Run: headless pygame with SDL's dummy video driver; simulated clock (each Clock.tick advances the game by its frame time, no real sleeping); random seed 0; keys injected as events and as key.get_pressed() state; mouse plan: one left click at the window centre at the start of phase 2, then a move to the lower-right quarter at the start of phase 3; restart key R tapped at the start of phases 3 and 4.
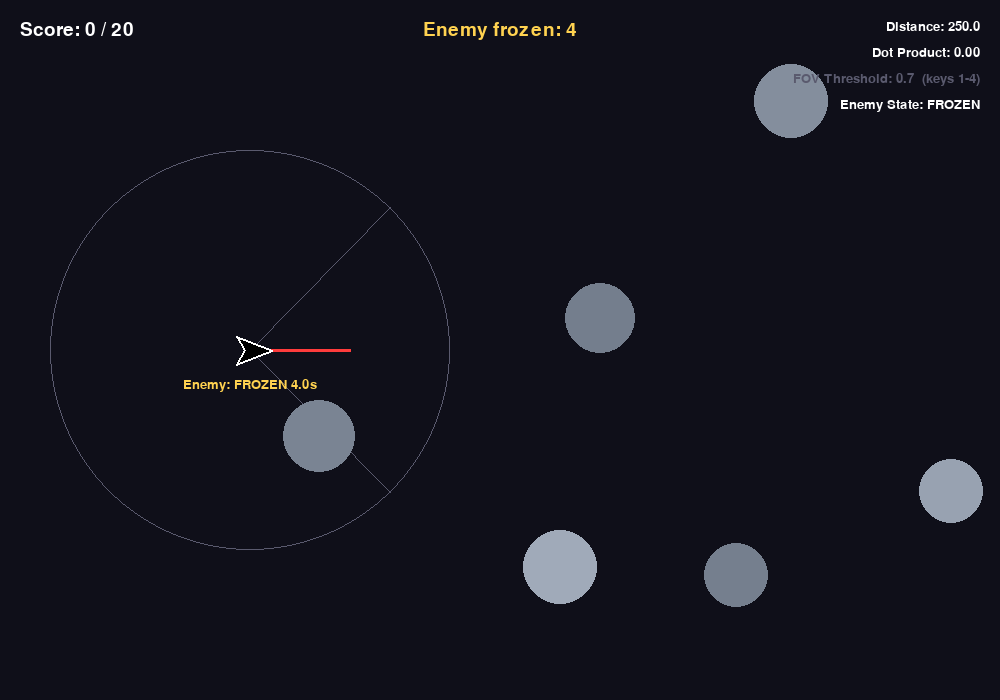
Frame 1 of 4 · flips 1–60 · no input
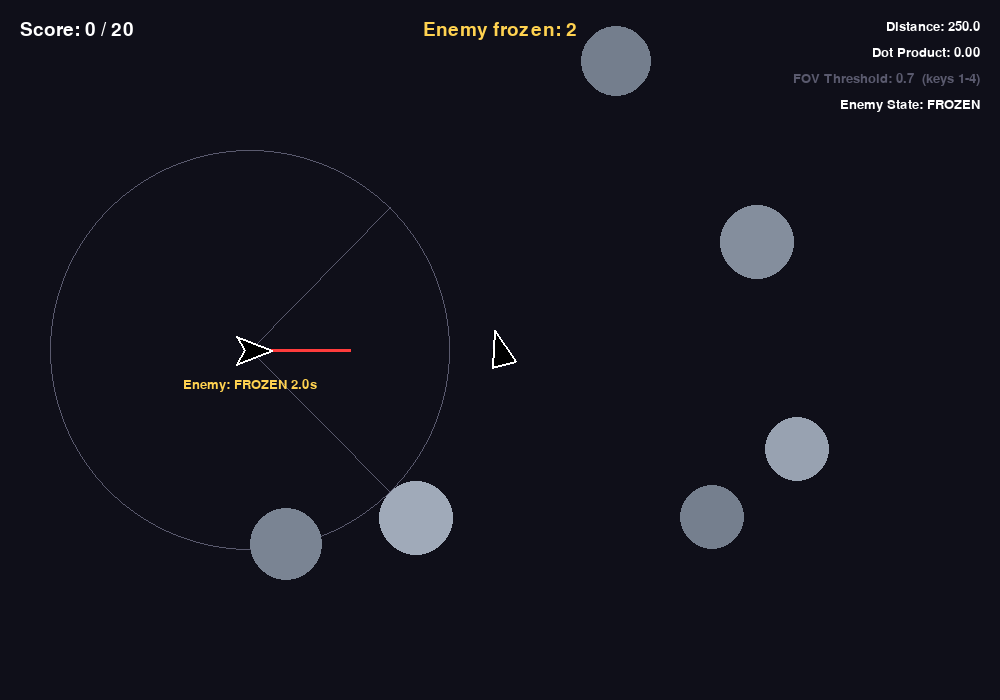
Frame 2 of 4 · flips 61–180 · clicked the window centre · tapped SPACE, RETURN · held RIGHT (→), D
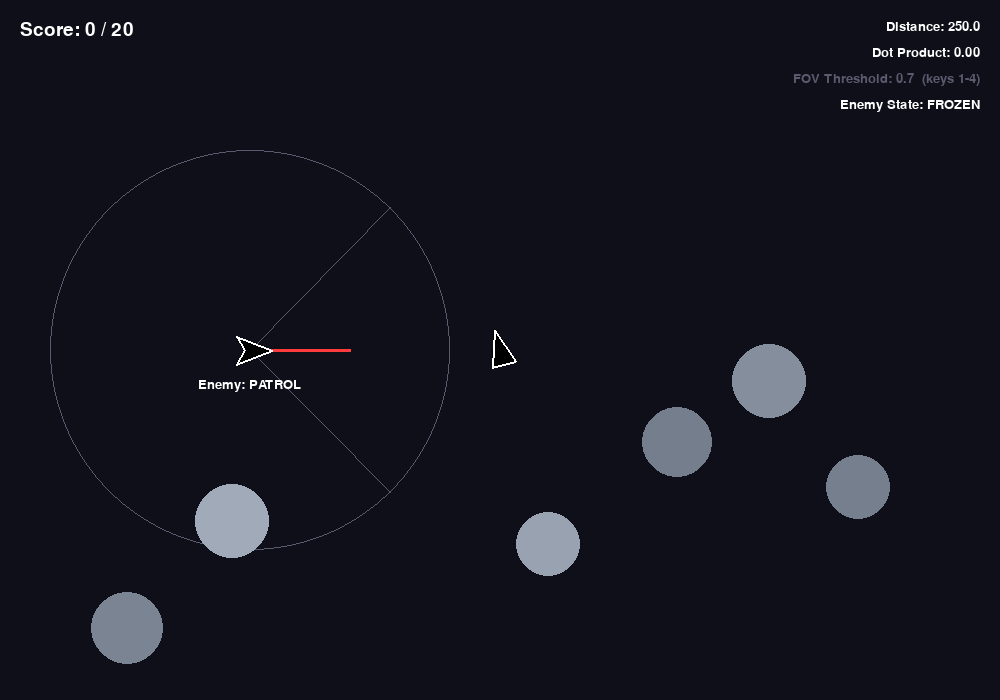
Frame 3 of 4 · flips 181–300 · moved the mouse to the lower-right quarter · tapped R · held DOWN (↓), S
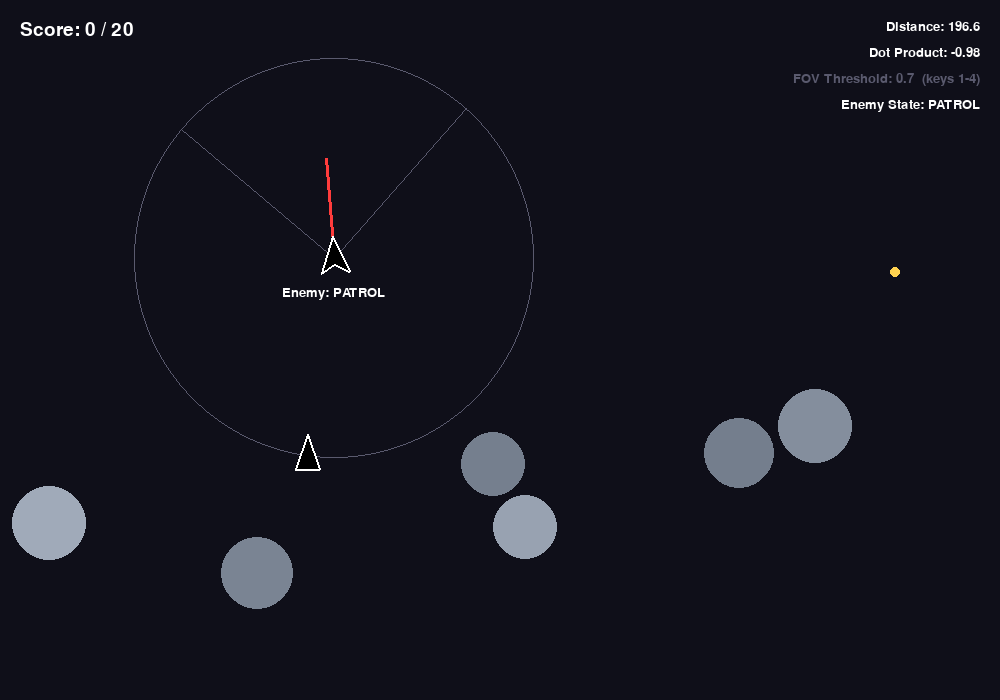
Frame 4 of 4 · flips 301–420 · tapped R · held LEFT (←), A, UP (↑), W

The pygame program that drew these frames:

import math
import random
import sys
import pygame

# Initialize Pygame
pygame.init()

# Window Settings
WIDTH, HEIGHT = 1000, 700
screen = pygame.display.set_mode((WIDTH, HEIGHT))
pygame.display.set_caption("Asteroid Game - Enemy Field of View")
clock = pygame.time.Clock()

# Colors & Font setup
BG_COLOR = (15, 15, 25)
WHITE = (255, 255, 255)
RED = (255, 60, 60)
GRAY = (90, 90, 110)
YELLOW = (255, 210, 80)
FONT = pygame.font.SysFont("Arial", 28)
SMALL_FONT = pygame.font.SysFont("Arial", 20)
BIG_FONT = pygame.font.SysFont("Arial", 72, bold=True)

# Enemy AI settings (Lesson 5)
DETECTION_RANGE = 200  # How far the enemy can see (Lesson 2: distance)
FOV_THRESHOLD = 0.7  # How "in front" the player must be (Lesson 5: dot product)
ENEMY_SCAN_SPEED = 0.5  # Degrees per frame the enemy rotates while patrolling
ENEMY_PATROL_SPEED = 1.5  # Pixels per frame while patrolling
ENEMY_CHASE_SPEED = 2.5  # Pixels per frame while attacking
ENEMY_TURN_SPEED = 2.0  # Max degrees per frame the enemy turns toward the player
ENEMY_KEEP_DISTANCE = 120  # Enemy stops chasing when this close to the player
ENEMY_MARGIN = 30  # How close to the screen edge the enemy can get
MISSILE_SPEED = 6.0
ENEMY_FIRE_COOLDOWN = 60  # Frames between enemy shots
ENEMY_FREEZE_FRAMES = (
    300  # 5 seconds (at 60 FPS) where the enemy can't move at the start
)

# Win condition
WIN_SCORE = 20

# Number of asteroids kept on screen at all times
ASTEROID_COUNT = 6

# Player collision / respawn settings
PLAYER_RADIUS = 14
SPAWN_INVULNERABLE_FRAMES = 120  # 2 seconds of safety after (re)spawning


class Asteroid:

    def __init__(self, x, y, circle_radius=20):
        self.radius = circle_radius
        self.circle_pos = pygame.math.Vector2(x, y)

        # Mass is proportional to area (radius squared)
        self.mass = self.radius**2

        # Randomized velocity vector using Vector2
        speed = random.uniform(1.5, 4.0)
        angle = random.uniform(0, 2 * math.pi)
        self.vel = pygame.math.Vector2(math.cos(angle) * speed, math.sin(angle) * speed)

        # Asteroid color tints
        base_gray = random.randint(90, 160)
        self.color = (base_gray, base_gray + 10, base_gray + 25)

    def update(self):
        self.circle_pos += self.vel

        # Screen boundary collision (bounce off walls)
        if self.circle_pos.x - self.radius < 0:
            self.circle_pos.x = self.radius
            self.vel.x *= -1
        elif self.circle_pos.x + self.radius > WIDTH:
            self.circle_pos.x = WIDTH - self.radius
            self.vel.x *= -1

        if self.circle_pos.y - self.radius < 0:
            self.circle_pos.y = self.radius
            self.vel.y *= -1
        elif self.circle_pos.y + self.radius > HEIGHT:
            self.circle_pos.y = HEIGHT - self.radius
            self.vel.y *= -1

    def draw(self, surface):
        pygame.draw.circle(
            surface,
            self.color,
            (int(self.circle_pos.x), int(self.circle_pos.y)),
            self.radius,
        )


class Player:

    def __init__(self, x, y):
        self.pos = pygame.math.Vector2(x, y)
        self.velocity = pygame.math.Vector2(0, 0)
        self.acceleration = pygame.math.Vector2(0, 0)
        self.angle = 0.0  # Rotation angle in radians

        # Physics Constants
        self.THRUST = 0.15
        self.DRAG = 0.99
        self.MAX_SPEED = 7.0
        self.ROTATION_SPEED = 0.05

        self.radius = PLAYER_RADIUS
        self.invulnerable = SPAWN_INVULNERABLE_FRAMES

    def update(self, keys):
        if self.invulnerable > 0:
            self.invulnerable -= 1

        # 1. Rotate spaceship with LEFT/RIGHT or A/D keys
        if keys[pygame.K_LEFT] or keys[pygame.K_a]:
            self.angle -= self.ROTATION_SPEED
        if keys[pygame.K_RIGHT] or keys[pygame.K_d]:
            self.angle += self.ROTATION_SPEED

        # 2. Reset acceleration each frame
        self.acceleration = pygame.math.Vector2(0, 0)

        # 3. Calculate forward direction vector based on ship's angle
        forward = pygame.math.Vector2(math.sin(self.angle), -math.cos(self.angle))

        # 4. Apply thrust with UP or W key
        if keys[pygame.K_UP] or keys[pygame.K_w]:
            self.acceleration = forward * self.THRUST

        # 5. Physics calculations: Update velocity, apply drag, and limit max speed
        self.velocity += self.acceleration
        self.velocity *= self.DRAG

        if self.velocity.length() > self.MAX_SPEED:
            self.velocity.scale_to_length(self.MAX_SPEED)

        # 6. Update position
        self.pos += self.velocity

        # 7. Screen wrapping (allows ship to fly off one side and appear on the other)
        if self.pos.x > WIDTH:
            self.pos.x = 0
        elif self.pos.x < 0:
            self.pos.x = WIDTH

        if self.pos.y > HEIGHT:
            self.pos.y = 0
        elif self.pos.y < 0:
            self.pos.y = HEIGHT

    def get_nose_pos(self):
        # Calculate the tip of the ship for bullet launching
        nose_distance = 20
        nose_x = self.pos.x + math.sin(self.angle) * nose_distance
        nose_y = self.pos.y - math.cos(self.angle) * nose_distance
        return pygame.math.Vector2(nose_x, nose_y)

    def draw(self, surface):
        # Blink while invulnerable after spawning
        if self.invulnerable > 0 and (self.invulnerable // 6) % 2 == 0:
            return

        points = [
            pygame.math.Vector2(0, -20),  # Nose
            pygame.math.Vector2(-12, 15),  # Bottom Left
            pygame.math.Vector2(12, 15),  # Bottom Right
        ]

        rotated_points = []
        for p in points:
            rx = p.x * math.cos(self.angle) - p.y * math.sin(self.angle)
            ry = p.x * math.sin(self.angle) + p.y * math.cos(self.angle)
            rotated_points.append((self.pos.x + rx, self.pos.y + ry))

        # Draw filled black spaceship body
        pygame.draw.polygon(surface, (0, 0, 0), rotated_points, width=0)
        # Draw white outline around the spaceship
        pygame.draw.polygon(surface, (255, 255, 255), rotated_points, width=2)


class Bullet:

    def __init__(self, x, y, angle):
        self.pos = pygame.math.Vector2(x, y)
        self.speed = 10.0
        # Straight-line velocity vector based on ship's firing angle
        self.vel = pygame.math.Vector2(math.sin(angle), -math.cos(angle)) * self.speed
        self.radius = 4
        self.active = True

    def update(self):
        # Move in a straight line
        self.pos += self.vel

        # Deactivate if out of bounds
        if (
            self.pos.x < 0
            or self.pos.x > WIDTH
            or self.pos.y < 0
            or self.pos.y > HEIGHT
        ):
            self.active = False

    def draw(self, surface):
        # Draw bullets as red circles
        pygame.draw.circle(
            surface, (255, 60, 60), (int(self.pos.x), int(self.pos.y)), self.radius
        )


class Enemy:
    """Enemy spaceship that uses distance + dot product to 'see' the player."""

    def __init__(self, x, y):
        self.position = pygame.math.Vector2(x, y)
        self.angle = 0.0  # Degrees; 0 = facing right
        self.state = "PATROL"
        self.detected = False
        self.fire_timer = 0
        self.freeze_timer = ENEMY_FREEZE_FRAMES

        # The AI's math, stored so it can be displayed on screen
        self.distance = 0.0
        self.dot = 0.0

    def get_forward_vector(self):
        # Lesson 3: angle -> direction vector (y is negated because screen y points down)
        radians = math.radians(self.angle)
        return pygame.math.Vector2(math.cos(radians), -math.sin(radians))

    def update(self, player, missiles):
        # Cooldown: the enemy is frozen (no moving, turning or shooting) until the timer runs out
        if self.freeze_timer > 0:
            self.freeze_timer -= 1
            self.state = "FROZEN"
            self.detected = False
            self.distance = self.position.distance_to(player.pos)
            return

        forward = self.get_forward_vector()

        # Lesson 2: direction toward the player (keep direction, remove distance)
        to_player = player.pos - self.position
        if to_player.length() > 0:
            to_player = to_player.normalize()

        # Lesson 2: how far away is the player?
        self.distance = self.position.distance_to(player.pos)

        # Lesson 5: how similar are the two directions?
        self.dot = forward.dot(to_player)

        # The core AI decision: close enough AND in front
        self.detected = self.distance < DETECTION_RANGE and self.dot > FOV_THRESHOLD

        if self.detected:
            self.state = "ATTACK"

            # Turn toward the player, but only a little each frame (so you can escape)
            offset = player.pos - self.position
            target_angle = math.degrees(math.atan2(-offset.y, offset.x))
            diff = (target_angle - self.angle + 180) % 360 - 180
            self.angle += max(-ENEMY_TURN_SPEED, min(ENEMY_TURN_SPEED, diff))

            # Chase the player, but hold back at a safe distance
            if self.distance > ENEMY_KEEP_DISTANCE:
                self.position += forward * ENEMY_CHASE_SPEED
        else:
            self.state = "PATROL"
            # Challenge 4: slowly scan the area while patrolling
            self.angle += ENEMY_SCAN_SPEED
            self.position += forward * ENEMY_PATROL_SPEED

        self.angle %= 360
        self.keep_on_screen()

        # Challenge 3: fire toward the player's current position when detected
        if self.fire_timer > 0:
            self.fire_timer -= 1
        if self.detected and self.fire_timer == 0 and to_player.length() > 0:
            nose = self.position + forward * 22
            missiles.append(EnemyMissile(nose, to_player * MISSILE_SPEED))
            self.fire_timer = ENEMY_FIRE_COOLDOWN

    def keep_on_screen(self):
        # Bounce off the walls by reflecting the facing angle
        if self.position.x < ENEMY_MARGIN or self.position.x > WIDTH - ENEMY_MARGIN:
            self.position.x = max(
                ENEMY_MARGIN, min(WIDTH - ENEMY_MARGIN, self.position.x)
            )
            self.angle = (180 - self.angle) % 360  # flips the x direction
        if self.position.y < ENEMY_MARGIN or self.position.y > HEIGHT - ENEMY_MARGIN:
            self.position.y = max(
                ENEMY_MARGIN, min(HEIGHT - ENEMY_MARGIN, self.position.y)
            )
            self.angle = (-self.angle) % 360  # flips the y direction

    def draw(self, surface):
        forward = self.get_forward_vector()
        side = forward.rotate(90)

        # Part 9: detection range circle
        pygame.draw.circle(surface, GRAY, self.position, DETECTION_RANGE, 1)

        # Field-of-view cone edges: dot > threshold means angle < acos(threshold)
        half_fov = math.degrees(math.acos(max(-1.0, min(1.0, FOV_THRESHOLD))))
        cone_color = RED if self.detected else GRAY
        for edge_angle in (half_fov, -half_fov):
            edge = forward.rotate(edge_angle) * DETECTION_RANGE
            pygame.draw.line(
                surface, cone_color, self.position, self.position + edge, 1
            )

        # Part 10: forward vector
        pygame.draw.line(surface, RED, self.position, self.position + forward * 100, 3)

        # Part 8: enemy body (white when patrolling, red when the player is detected)
        color = RED if self.detected else WHITE
        nose = self.position + forward * 22
        left = self.position - forward * 14 + side * 14
        back = self.position - forward * 6
        right = self.position - forward * 14 - side * 14
        points = [nose, left, back, right]
        pygame.draw.polygon(surface, (0, 0, 0), points)
        pygame.draw.polygon(surface, color, points, 2)

        if self.freeze_timer > 0:
            label = f"FROZEN {self.freeze_timer / 60:.1f}s"
            color = YELLOW
        else:
            label = "PLAYER DETECTED!" if self.detected else "PATROL"
        text = SMALL_FONT.render(f"Enemy: {label}", True, color)
        surface.blit(
            text, (self.position.x - text.get_width() / 2, self.position.y + 28)
        )


class EnemyMissile:

    def __init__(self, pos, velocity):
        self.pos = pygame.math.Vector2(pos)
        self.vel = pygame.math.Vector2(velocity)
        self.radius = 5
        self.active = True

    def update(self):
        self.pos += self.vel
        if (
            self.pos.x < 0
            or self.pos.x > WIDTH
            or self.pos.y < 0
            or self.pos.y > HEIGHT
        ):
            self.active = False

    def draw(self, surface):
        pygame.draw.circle(
            surface, YELLOW, (int(self.pos.x), int(self.pos.y)), self.radius
        )


def handle_collision(ast1, ast2):
    delta = ast2.circle_pos - ast1.circle_pos
    distance = delta.length()
    min_distance = ast1.radius + ast2.radius

    if 0 < distance < min_distance:
        overlap = min_distance - distance
        normal = delta.normalize()

        total_mass = ast1.mass + ast2.mass
        ast1.circle_pos -= normal * overlap * (ast2.mass / total_mass)
        ast2.circle_pos += normal * overlap * (ast1.mass / total_mass)

        vel_rel = ast2.vel - ast1.vel
        vel_along_normal = vel_rel.dot(normal)

        if vel_along_normal < 0:
            restitution = 0.95
            impulse = -(1 + restitution) * vel_along_normal
            impulse /= (1 / ast1.mass) + (1 / ast2.mass)

            ast1.vel -= (impulse / ast1.mass) * normal
            ast2.vel += (impulse / ast2.mass) * normal


def spawn_asteroid(asteroids, avoid_pos=None):
    circle_radius = random.randint(20, 45)
    x = random.randint(circle_radius + 50, WIDTH - circle_radius - 50)
    y = random.randint(circle_radius + 50, HEIGHT - circle_radius - 50)

    overlap = False
    for ast in asteroids:
        if ast.circle_pos.distance_to(pygame.math.Vector2(x, y)) < (
            ast.radius + circle_radius + 20
        ):
            overlap = True
            break

    # Don't spawn an asteroid right on top of the player
    if avoid_pos is not None and avoid_pos.distance_to(pygame.math.Vector2(x, y)) < (
        circle_radius + 120
    ):
        overlap = True

    if not overlap:
        asteroids.append(Asteroid(x, y, circle_radius))


def fill_asteroids(asteroids, avoid_pos=None, max_attempts=200):
    # Keep trying random spots until there are exactly ASTEROID_COUNT asteroids
    attempts = 0
    while len(asteroids) < ASTEROID_COUNT and attempts < max_attempts:
        spawn_asteroid(asteroids, avoid_pos)
        attempts += 1


def draw_hud(enemy, score):
    # Score board
    score_surface = FONT.render(f"Score: {score} / {WIN_SCORE}", True, WHITE)
    screen.blit(score_surface, (20, 20))

    # Enemy cooldown countdown
    if enemy.freeze_timer > 0:
        cooldown = FONT.render(
            f"Enemy frozen: {math.ceil(enemy.freeze_timer / 60)}", True, YELLOW
        )
        screen.blit(cooldown, (WIDTH / 2 - cooldown.get_width() / 2, 20))

    # Challenge 1: display the AI's math
    state_color = RED if enemy.detected else WHITE
    lines = [
        (f"Distance: {enemy.distance:.1f}", WHITE),
        (f"Dot Product: {enemy.dot:.2f}", WHITE),
        (f"FOV Threshold: {FOV_THRESHOLD:.1f}  (keys 1-4)", GRAY),
        (f"Enemy State: {enemy.state}", state_color),
    ]
    for i, (text, color) in enumerate(lines):
        text_surface = SMALL_FONT.render(text, True, color)
        screen.blit(text_surface, (WIDTH - text_surface.get_width() - 20, 20 + i * 26))


def draw_game_over(score, won=False):
    overlay = pygame.Surface((WIDTH, HEIGHT), pygame.SRCALPHA)
    overlay.fill((0, 0, 0, 160))
    screen.blit(overlay, (0, 0))

    if won:
        title = BIG_FONT.render("YOU WIN!", True, YELLOW)
    else:
        title = BIG_FONT.render("YOU DIED", True, RED)
    info = FONT.render(f"Final Score: {score}", True, WHITE)
    hint = SMALL_FONT.render("Press R to restart", True, WHITE)
    screen.blit(title, (WIDTH / 2 - title.get_width() / 2, HEIGHT / 2 - 90))
    screen.blit(info, (WIDTH / 2 - info.get_width() / 2, HEIGHT / 2 + 5))
    screen.blit(hint, (WIDTH / 2 - hint.get_width() / 2, HEIGHT / 2 + 50))


def new_game():
    player = Player(WIDTH // 2, HEIGHT // 2)
    enemy = Enemy(WIDTH / 4, HEIGHT / 2)
    asteroids = []
    fill_asteroids(asteroids, avoid_pos=player.pos)
    return player, enemy, asteroids


def main():
    global FOV_THRESHOLD

    player, enemy, asteroids = new_game()
    bullets = []
    missiles = []
    score = 0  # Initialize the score counter
    game_over = False
    won = False

    # Challenge 2: number keys switch between FOV thresholds
    fov_keys = {pygame.K_1: 0.0, pygame.K_2: 0.5, pygame.K_3: 0.7, pygame.K_4: 0.9}

    running = True
    while running:
        clock.tick(60)

        keys = pygame.key.get_pressed()

        for event in pygame.event.get():
            if event.type == pygame.QUIT:
                running = False
            elif event.type == pygame.MOUSEBUTTONDOWN:
                if event.button == 1 and not game_over:  # Left click shoots bullet
                    nose_pos = player.get_nose_pos()
                    bullets.append(Bullet(nose_pos.x, nose_pos.y, player.angle))
            elif event.type == pygame.KEYDOWN:
                if event.key == pygame.K_r and game_over:
                    # Restart the game
                    player, enemy, asteroids = new_game()
                    bullets = []
                    missiles = []
                    score = 0
                    game_over = False
                    won = False
                elif event.key in fov_keys:
                    FOV_THRESHOLD = fov_keys[event.key]

        if not game_over:
            # Update entities (passing keys for continuous movement)
            player.update(keys)
            for ast in asteroids:
                ast.update()

            # Enemy AI: can it see the player?
            enemy.update(player, missiles)

            for bullet in bullets[:]:
                bullet.update()
                if not bullet.active:
                    bullets.remove(bullet)
                    continue

                # Check collision with asteroids
                for ast in asteroids[:]:
                    if (
                        bullet.pos.distance_to(ast.circle_pos)
                        < ast.radius + bullet.radius
                    ):
                        bullets.remove(bullet)
                        asteroids.remove(ast)
                        score += 1  # Increase score by 1 point per hit
                        # Immediately respawn so there are always ASTEROID_COUNT asteroids
                        fill_asteroids(asteroids, avoid_pos=player.pos)
                        if score >= WIN_SCORE:
                            won = True
                            game_over = True
                        break

            # Safety net: top up in case a respawn couldn't find free space last frame
            fill_asteroids(asteroids, avoid_pos=player.pos)

            for missile in missiles[:]:
                missile.update()
                if not missile.active:
                    missiles.remove(missile)

            # Handle asteroid-to-asteroid collisions
            for i in range(len(asteroids)):
                for j in range(i + 1, len(asteroids)):
                    handle_collision(asteroids[i], asteroids[j])

            # Player dies when touching an asteroid or an enemy missile
            if player.invulnerable == 0 and not won:
                for ast in asteroids:
                    if (
                        player.pos.distance_to(ast.circle_pos)
                        < ast.radius + player.radius
                    ):
                        game_over = True
                        break
                for missile in missiles:
                    if (
                        player.pos.distance_to(missile.pos)
                        < missile.radius + player.radius
                    ):
                        game_over = True
                        break

        # Draw everything
        screen.fill(BG_COLOR)

        enemy.draw(screen)

        for ast in asteroids:
            ast.draw(screen)

        for bullet in bullets:
            bullet.draw(screen)

        for missile in missiles:
            missile.draw(screen)

        if not game_over or won:
            player.draw(screen)

        draw_hud(enemy, score)

        if game_over:
            draw_game_over(score, won)

        pygame.display.flip()

    pygame.quit()
    sys.exit()


if __name__ == "__main__":
    main()
